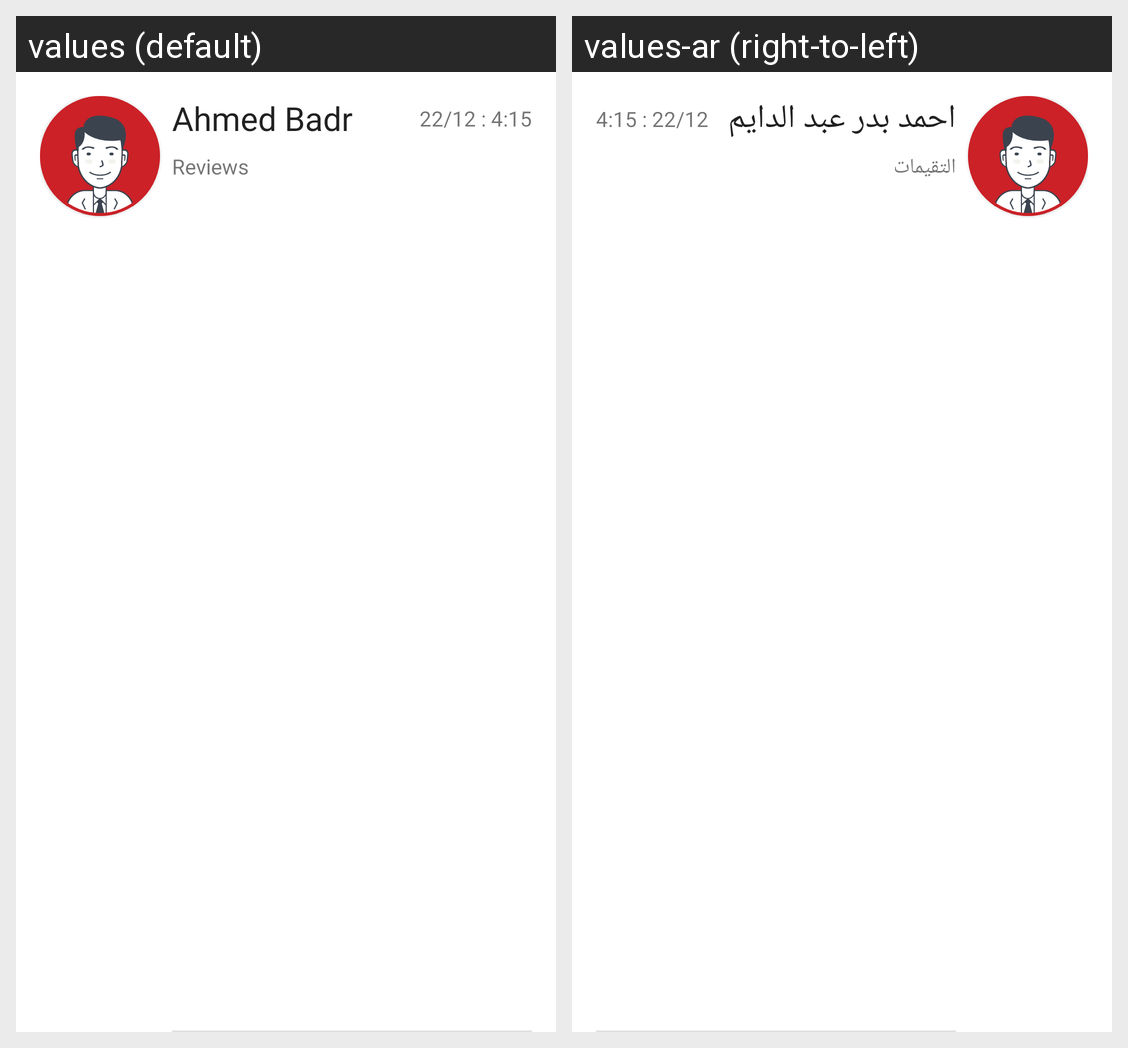

Strings drawn on this Android screen and how each of the app's shown locales translates them:
Android screen res/layout/review_item.xml rendered under 2 locales, left to right: values (default), values-ar (right-to-left). Device: Nexus 5 (rendered at 1080×1920; each locale shown at half size, 540×960, under a caption strip naming it); theme Theme.Sala7li.
Strings drawn on this screen, with the default value and each locale's value (text and hints the layout hard-codes, and strings that could not be matched under every locale, appear in the picture but are not listed):

dummy_ahmed_badr
  values: Ahmed Badr Abdelsalam
  values-ar: احمد بدر عبد الدايم

reviews
  values: Reviews
  values-ar: التقيمات
